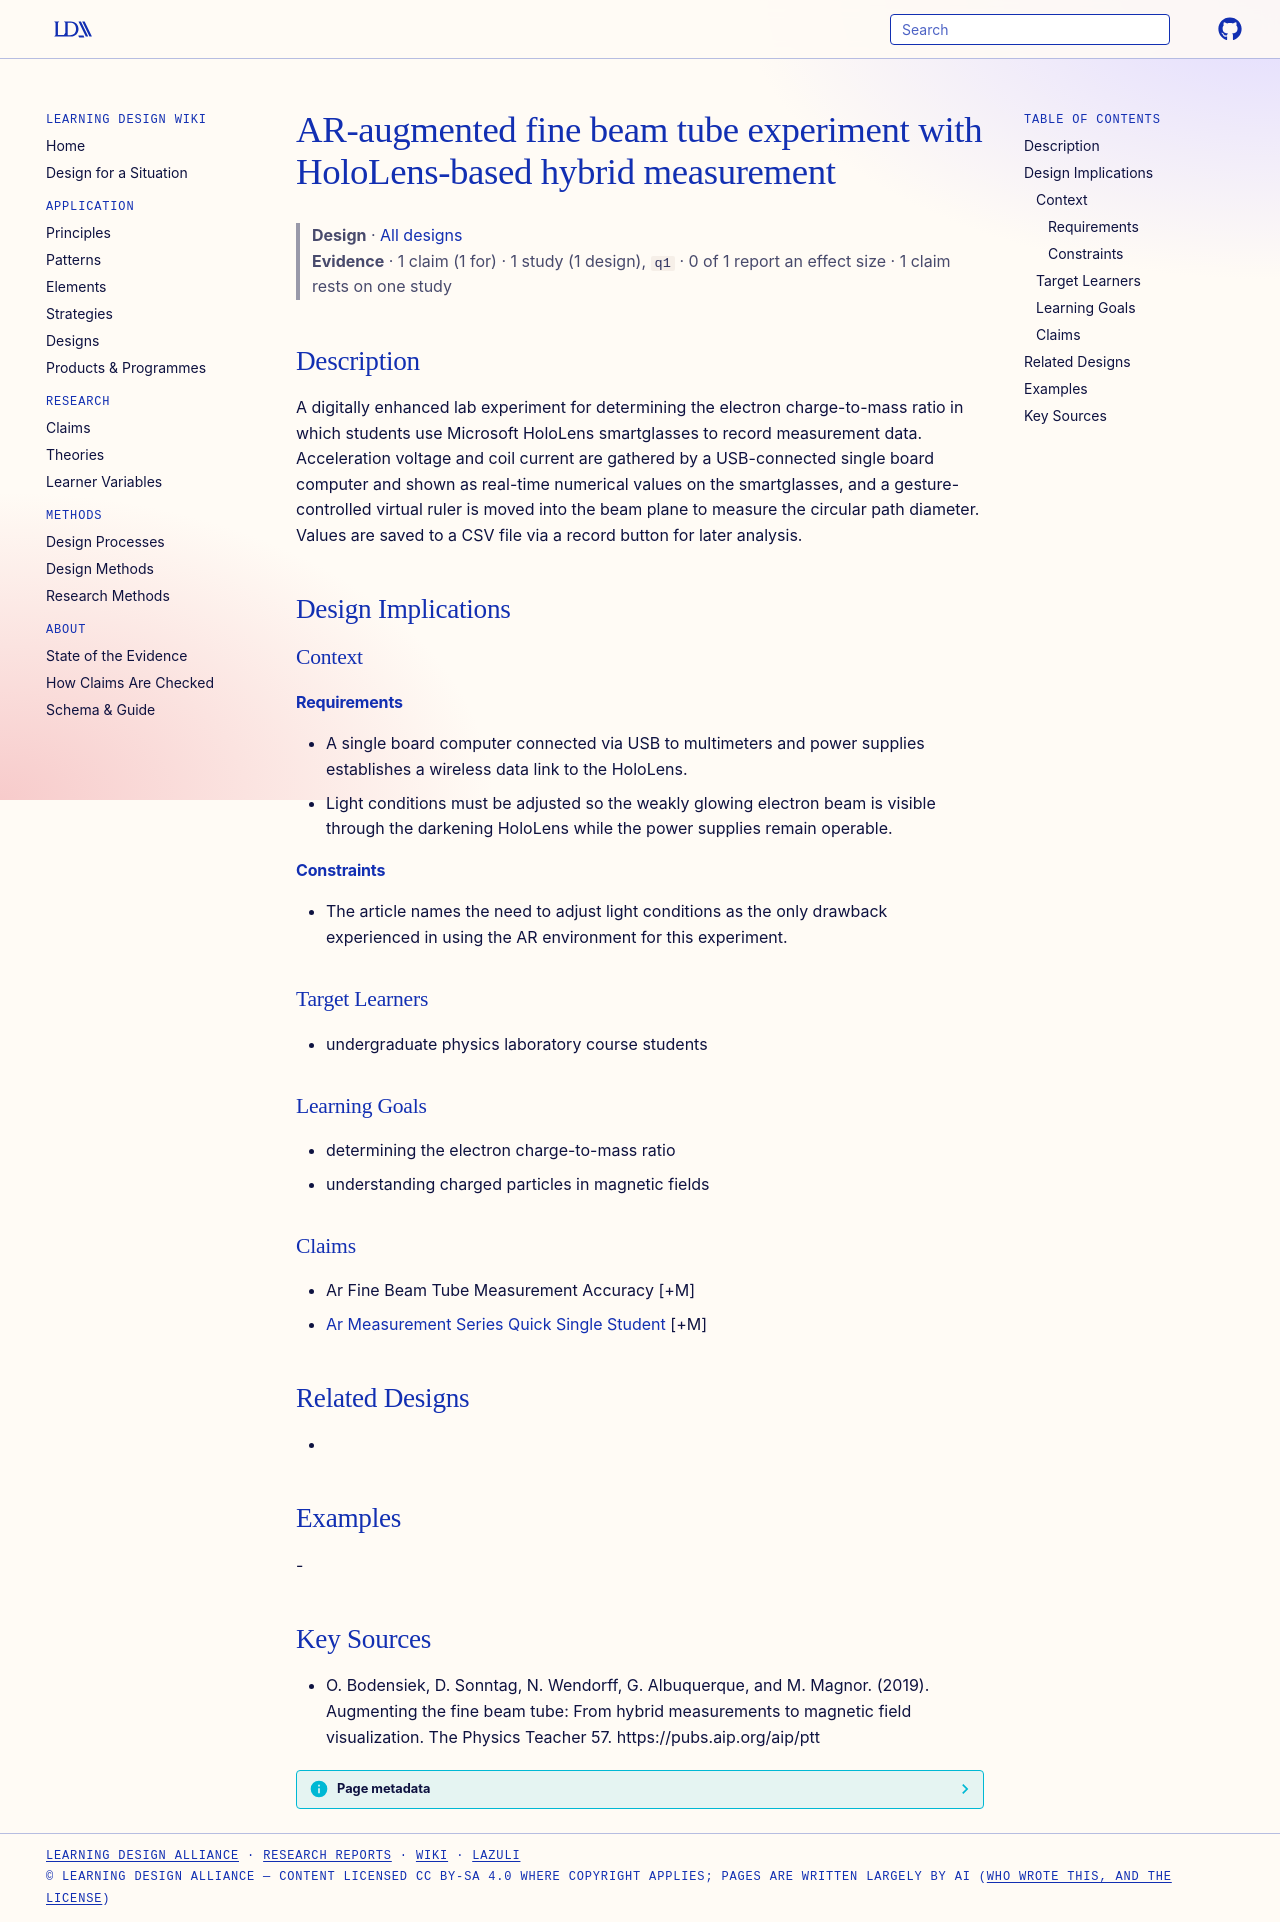

repository: Learning-Design-Alliance/learning-wiki · page: designs/ar-fine-beam-tube-hololens-setup/index.html · generator: mkdocs

---
type: design
id: ar-fine-beam-tube-hololens-setup
title: AR-augmented fine beam tube experiment with HoloLens-based hybrid measurement
description: A digitally enhanced lab experiment for determining the electron charge-to-mass ratio in which students use Microsoft HoloLens smartglasses to record measurement data.
status: review
generated:
  by: "process:settle-candidates"
  at: 2026-11-18
sources:
  - id: o-bodensiek-2019
    resource: "https://pubs.aip.org/aip/ptt"
    title: "O. Bodensiek, D. Sonntag, N. Wendorff, G. Albuquerque, and M. Magnor. (2019). Augmenting the fine beam tube: From hybrid measurements to magnetic field visualization. The Physics Teacher 57. https://pubs.aip.org/aip/ptt"
    author: O. Bodensiek, D. Sonntag, N. Wendorff, G. Albuquerque, and M. Magnor
---

# AR-augmented fine beam tube experiment with HoloLens-based hybrid measurement

> **Design** · [All designs](index.md)
> **Evidence** · 1 claim (1 for) · 1 study (1 design), `q1` · 0 of 1 report an effect size · 1 claim rests on one study

## Description
A digitally enhanced lab experiment for determining the electron charge-to-mass ratio in which students use Microsoft HoloLens smartglasses to record measurement data. Acceleration voltage and coil current are gathered by a USB-connected single board computer and shown as real-time numerical values on the smartglasses, and a gesture-controlled virtual ruler is moved into the beam plane to measure the circular path diameter. Values are saved to a CSV file via a record button for later analysis.

## Design Implications

### Context
#### Requirements
- A single board computer connected via USB to multimeters and power supplies establishes a wireless data link to the HoloLens.
- Light conditions must be adjusted so the weakly glowing electron beam is visible through the darkening HoloLens while the power supplies remain operable.
#### Constraints
- The article names the need to adjust light conditions as the only drawback experienced in using the AR environment for this experiment.

### Target Learners
- undergraduate physics laboratory course students

### Learning Goals
- determining the electron charge-to-mass ratio
- understanding charged particles in magnetic fields

### Claims
- Ar Fine Beam Tube Measurement Accuracy [+M]
- [Ar Measurement Series Quick Single Student](../claims/ar-measurement-series-quick-single-student.md) [+M]

## Related Designs
- 

## Examples
-

## Key Sources
- O. Bodensiek, D. Sonntag, N. Wendorff, G. Albuquerque, and M. Magnor. (2019). Augmenting the fine beam tube: From hybrid measurements to magnetic field visualization. The Physics Teacher 57. https://pubs.aip.org/aip/ptt
